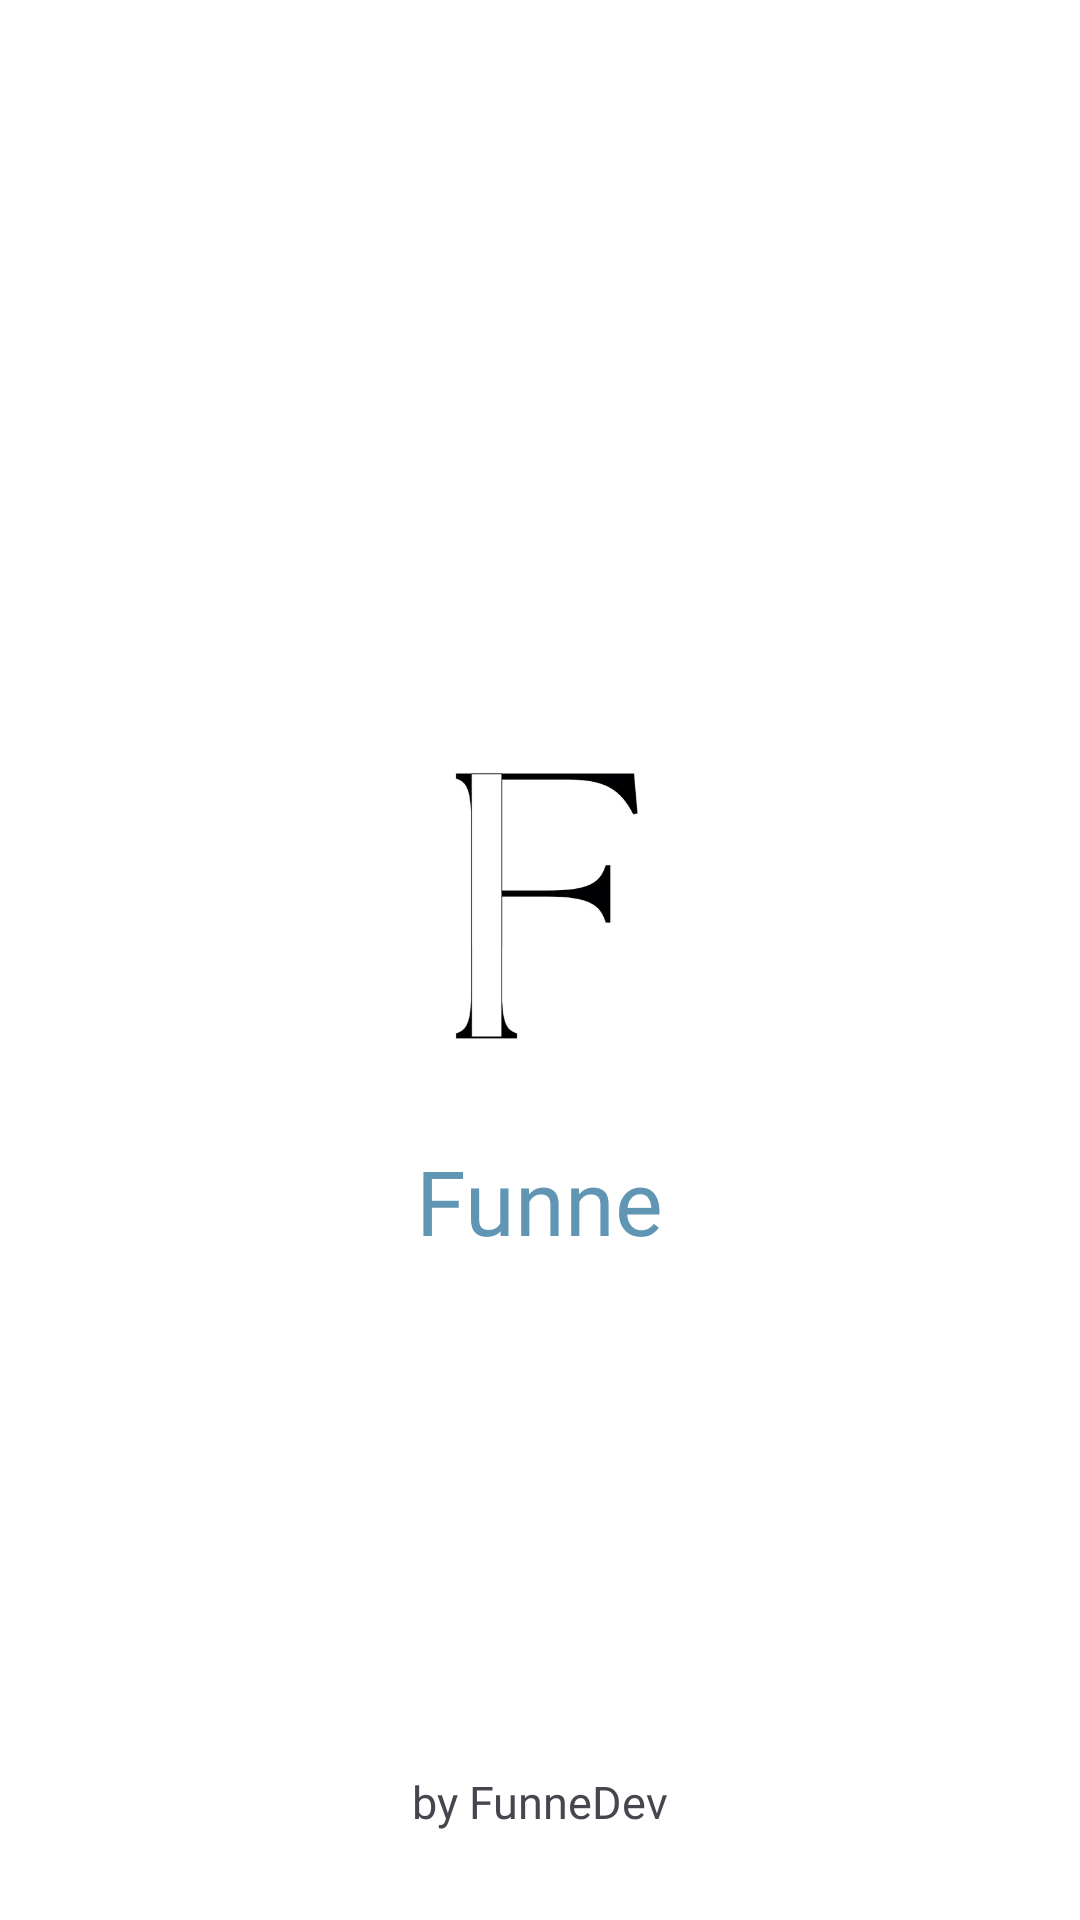

Reconstruct the res/layout file that produces this screen, plus the resources it refers to.
<!-- AndroidManifest.xml: application theme Theme.Funne -->
<!-- res/layout/activity_splash.xml -->
<?xml version="1.0" encoding="utf-8"?>
<androidx.constraintlayout.widget.ConstraintLayout xmlns:android="http://schemas.android.com/apk/res/android"
    xmlns:app="http://schemas.android.com/apk/res-auto"
    xmlns:tools="http://schemas.android.com/tools"
    android:layout_width="match_parent"
    android:layout_height="match_parent"
    android:background="@color/white"
    tools:context=".ui.activity.SplashActivity">

    <ImageView
        android:id="@+id/iv_logo"
        android:layout_width="120dp"
        android:layout_height="150dp"
        android:layout_centerInParent="true"
        android:src="@drawable/funne_logo"
        app:layout_constraintEnd_toEndOf="parent"
        app:layout_constraintStart_toStartOf="parent"
        app:layout_constraintTop_toTopOf="parent"
        android:layout_marginTop="220dp"/>

    <TextView
        android:id="@+id/textView"
        android:layout_width="wrap_content"
        android:layout_height="wrap_content"
        android:layout_marginTop="10dp"
        android:fontFamily="@font/poppinsbold"
        android:text="Funne"
        android:textColor="@color/slightly_blue"
        android:textSize="30sp"
        app:layout_constraintEnd_toEndOf="parent"
        app:layout_constraintStart_toStartOf="parent"
        app:layout_constraintTop_toBottomOf="@+id/iv_logo" />

    <TextView
        android:layout_width="wrap_content"
        android:layout_height="wrap_content"
        android:fontFamily="@font/poppinsbold"
        android:text="by FunneDev"
        android:textSize="15sp"
        android:layout_marginTop="170dp"
        app:layout_constraintEnd_toEndOf="parent"
        app:layout_constraintStart_toStartOf="parent"
        app:layout_constraintTop_toBottomOf="@+id/textView" />

</androidx.constraintlayout.widget.ConstraintLayout>
<!-- resources referenced by this layout -->
<resources>
  <color name="slightly_blue">#6096B4</color>
  <color name="white">#FFFFFFFF</color>
  <!-- drawable funne_logo: jpg bitmap (drawable, 13816 bytes) -->
  <style name="Theme.Funne" parent="Base.Theme.Funne" />
  <style name="Base.Theme.Funne" parent="Theme.Material3.DayNight.NoActionBar">
          
          
      </style>
</resources>
